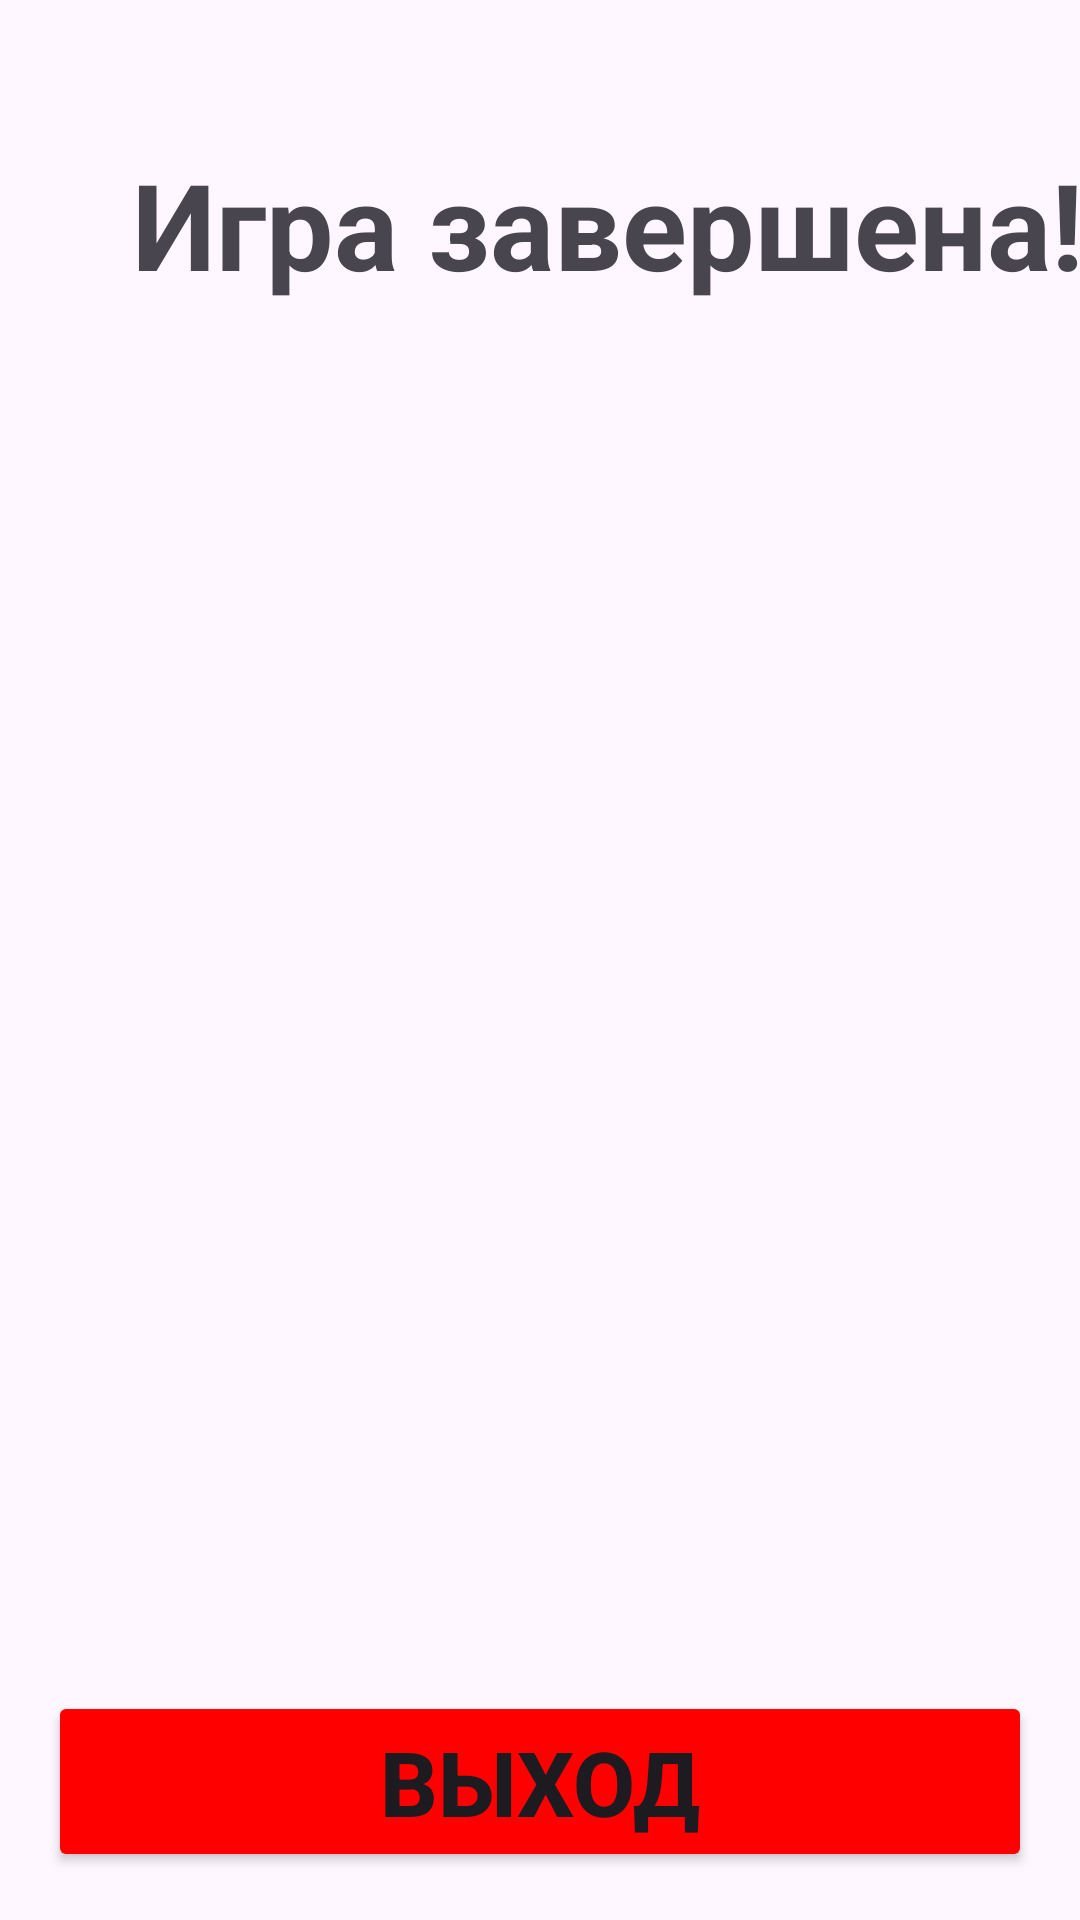

Write the Android layout XML for this screen, with the resource values it uses.
<!-- AndroidManifest.xml: application theme Theme.DeathNum -->
<!-- res/layout/fiftyfiftygameover.xml -->
<?xml version="1.0" encoding="utf-8"?>
<androidx.constraintlayout.widget.ConstraintLayout xmlns:android="http://schemas.android.com/apk/res/android"
    xmlns:tools="http://schemas.android.com/tools"
    android:layout_width="match_parent"
    android:layout_height="match_parent"
    xmlns:app="http://schemas.android.com/apk/res-auto"
    android:id="@+id/fiftyfiftygameovid">

    <TextView
        android:layout_width="wrap_content"
        android:layout_height="wrap_content"
        android:layout_marginStart="44dp"
        android:layout_marginTop="48dp"
        android:text="@string/game_over"
        android:textSize="40dp"
        android:textStyle="bold"
        app:layout_constraintStart_toStartOf="parent"
        app:layout_constraintTop_toTopOf="parent">
    </TextView>


    <TextView
        android:id="@+id/countFiftyFiftyGameOver"
        android:layout_width="wrap_content"
        android:layout_height="wrap_content"
        android:textSize="80dp"
        android:layout_marginStart="108dp"
        android:layout_marginTop="184dp"
        app:layout_constraintStart_toStartOf="parent"
        app:layout_constraintTop_toTopOf="parent">
    </TextView>

    <Button
        android:id="@+id/exitFiftyfiftygameover"
        android:layout_width="0dp"
        android:layout_height="wrap_content"
        android:layout_marginStart="16dp"
        android:layout_marginEnd="16dp"
        android:layout_marginBottom="16dp"
        android:backgroundTint="@color/color_red"
        android:text="@string/exit"
        android:textSize="30sp"
        android:textStyle="bold"
        app:layout_constraintBottom_toBottomOf="parent"
        app:layout_constraintEnd_toEndOf="parent"
        app:layout_constraintStart_toStartOf="parent" />


</androidx.constraintlayout.widget.ConstraintLayout>
<!-- resources referenced by this layout -->
<resources>
  <color name="color_red">#FF0000</color>
  <string name="exit">ВЫХОД</string>
  <string name="game_over">Игра завершена!</string>
  <style name="Theme.DeathNum" parent="Base.Theme.DeathNum" />
  <style name="Base.Theme.DeathNum" parent="Theme.Material3.DayNight.NoActionBar">
          
          
      </style>
</resources>
